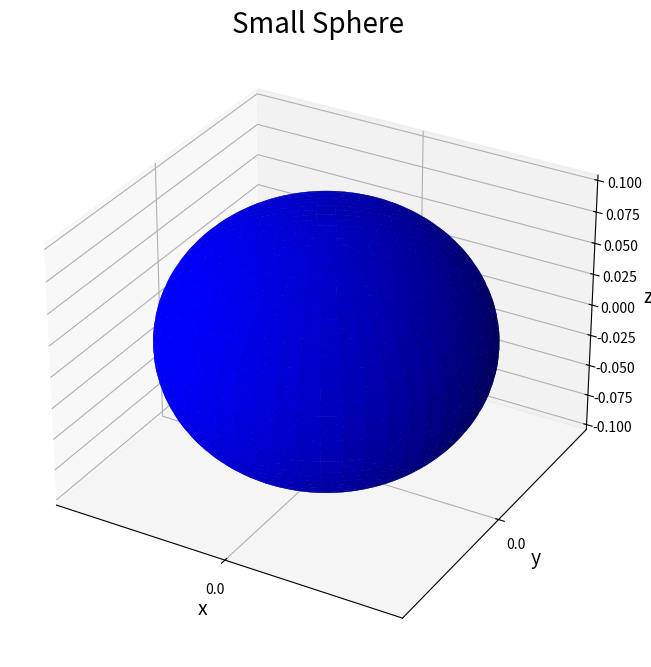

Write the Python code that produced this figure.
import numpy as np
import matplotlib.pyplot as plt
from mpl_toolkits.mplot3d import Axes3D

# Figureを追加
fig = plt.figure(figsize=(8, 8))

# 3DAxesを追加
ax = fig.add_subplot(111, projection='3d')

# Axesのタイトルを設定
ax.set_title("Small Sphere", size=20)

# 軸ラベルを設定
ax.set_xlabel("x", size=14)
ax.set_ylabel("y", size=14)
ax.set_zlabel("z", size=14)

# 軸目盛を設定
ax.set_xticks([-1.0, -0.5, 0.0, 0.5, 1.0])
ax.set_yticks([-1.0, -0.5, 0.0, 0.5, 1.0])

# 球体の中心座標と半径
sphere_center = [0, 0, 0]
sphere_radius = 0.1

# 球体を作成し、3D軸に追加
u = np.linspace(0, 2 * np.pi, 100)
v = np.linspace(0, np.pi, 100)
x_sphere = sphere_radius * np.outer(np.cos(u), np.sin(v)) + sphere_center[0]
y_sphere = sphere_radius * np.outer(np.sin(u), np.sin(v)) + sphere_center[1]
z_sphere = sphere_radius * np.outer(np.ones(np.size(u)), np.cos(v)) + sphere_center[2]

# 球体を描画
ax.plot_surface(x_sphere, y_sphere, z_sphere, color='b')

plt.show()
